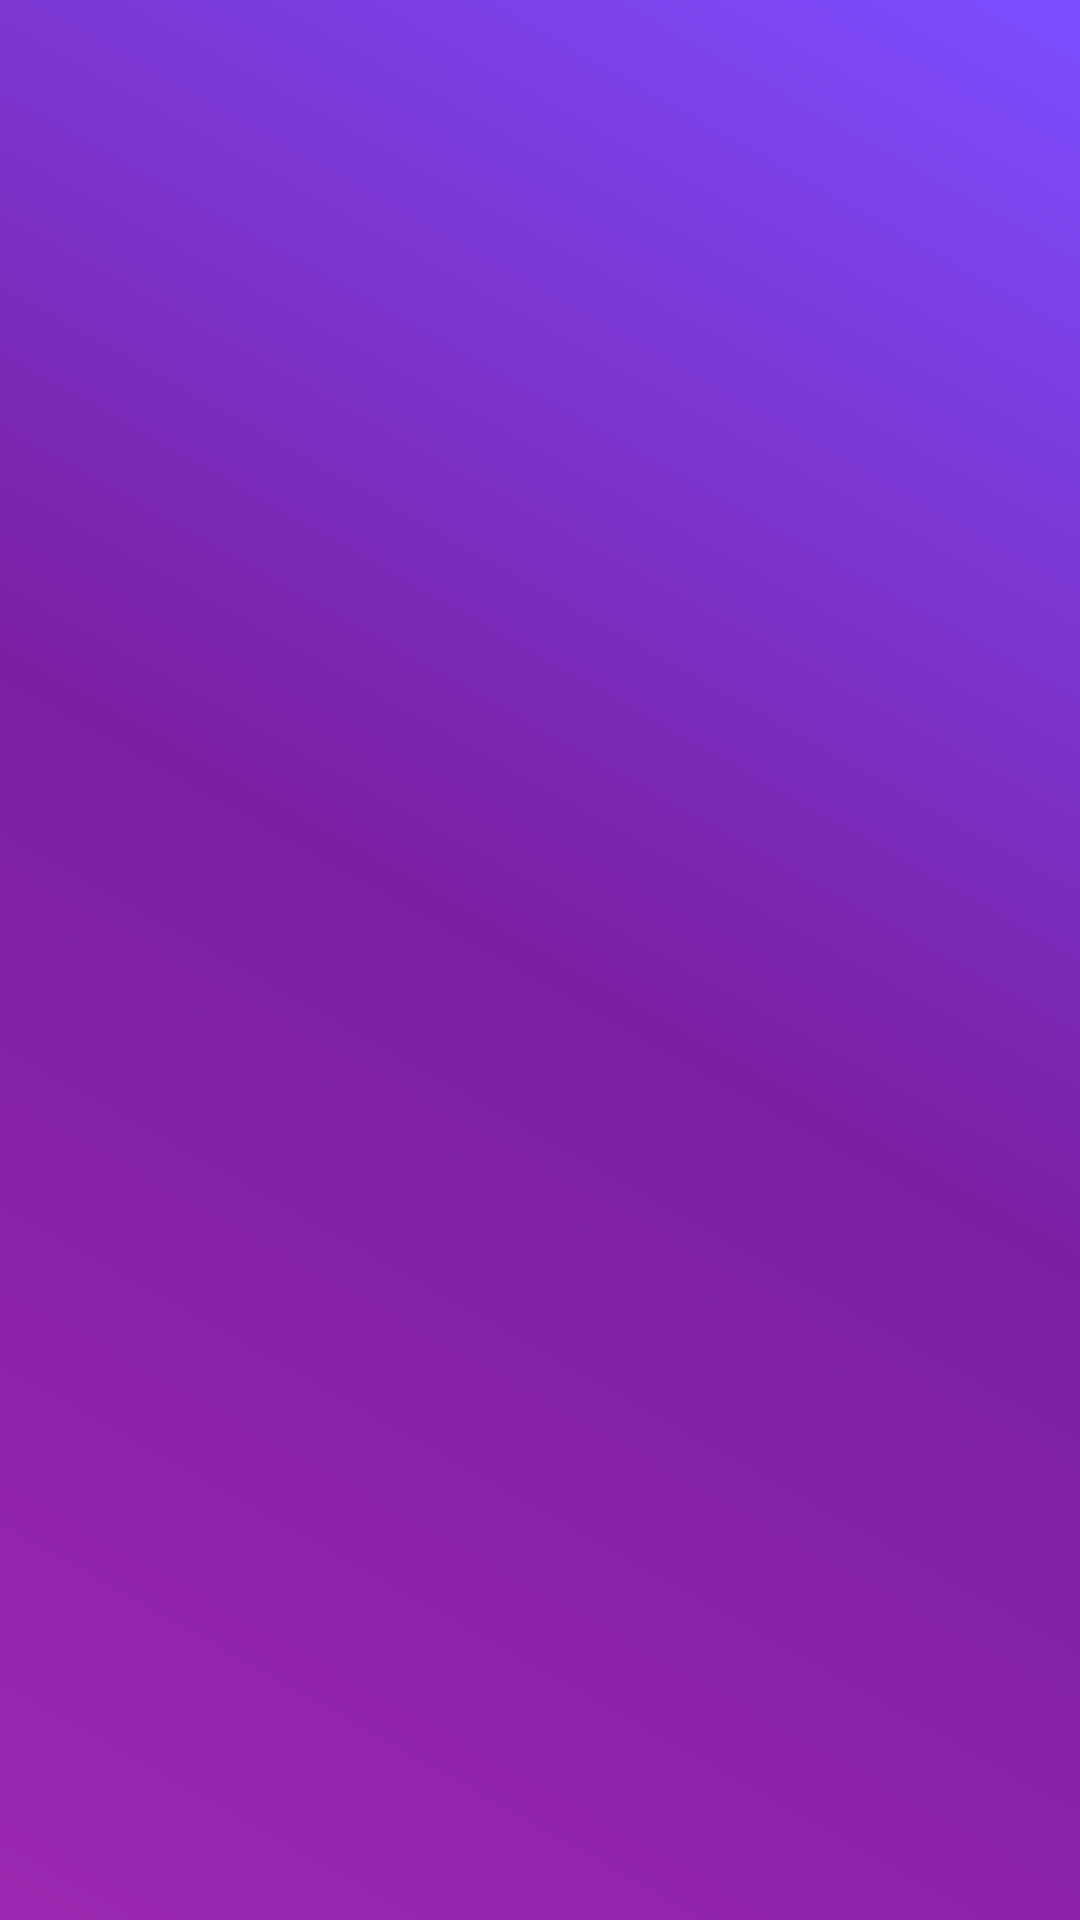

This screen was rendered from an Android layout file. Write that file and the resources it references.
<!-- AndroidManifest.xml: application theme AppTheme -->
<!-- res/layout/featured_playlist_fragment.xml -->
<?xml version="1.0" encoding="utf-8"?>
<LinearLayout xmlns:android="http://schemas.android.com/apk/res/android"
    android:orientation="vertical" android:layout_width="match_parent"
    android:layout_height="match_parent"
    android:background="@drawable/featured_playlist_gradient"
    xmlns:tools=" http://schemas.android.com/tools">
    <TextView
        android:id="@+id/featured_playlist_message"
        android:layout_width="match_parent"
        android:layout_height="wrap_content"
        android:padding="10dp"
        android:textColor="@android:color/white"
        android:textAlignment="center"
        tools:ignore="MissingPrefix"
        fontPath="Montserrat-Bold.ttf"/>
    <android.support.v7.widget.RecyclerView
        android:id="@+id/featured_playlists_recyclerview"
        android:layout_width="match_parent"
        android:layout_height="wrap_content" />

</LinearLayout>
<!-- resources referenced by this layout -->
<resources>
  <!-- drawable featured_playlist_gradient (drawable) -->
  <?xml version="1.0" encoding="UTF-8"?>
  <shape xmlns:android="http://schemas.android.com/apk/res/android" android:shape="rectangle" >
  
      <gradient
          android:angle="45"
          android:startColor="@color/primary"
          android:centerColor="@color/primary_dark"
          android:endColor="@color/accent"
  
          android:type="linear" />
  
      <corners
          android:radius="0dp"/>
  
  </shape>
  <style name="AppTheme" parent="Theme.AppCompat.Light.NoActionBar">
          
          <item name="colorPrimary">@color/primary</item>
          <item name="colorPrimaryDark">@color/primary_dark</item>
          <item name="colorAccent">@color/accent</item>
  
      </style>
  <color name="primary">#9C27B0</color>
  <color name="primary_dark">#7B1FA2</color>
  <color name="accent">#7C4DFF</color>
</resources>
